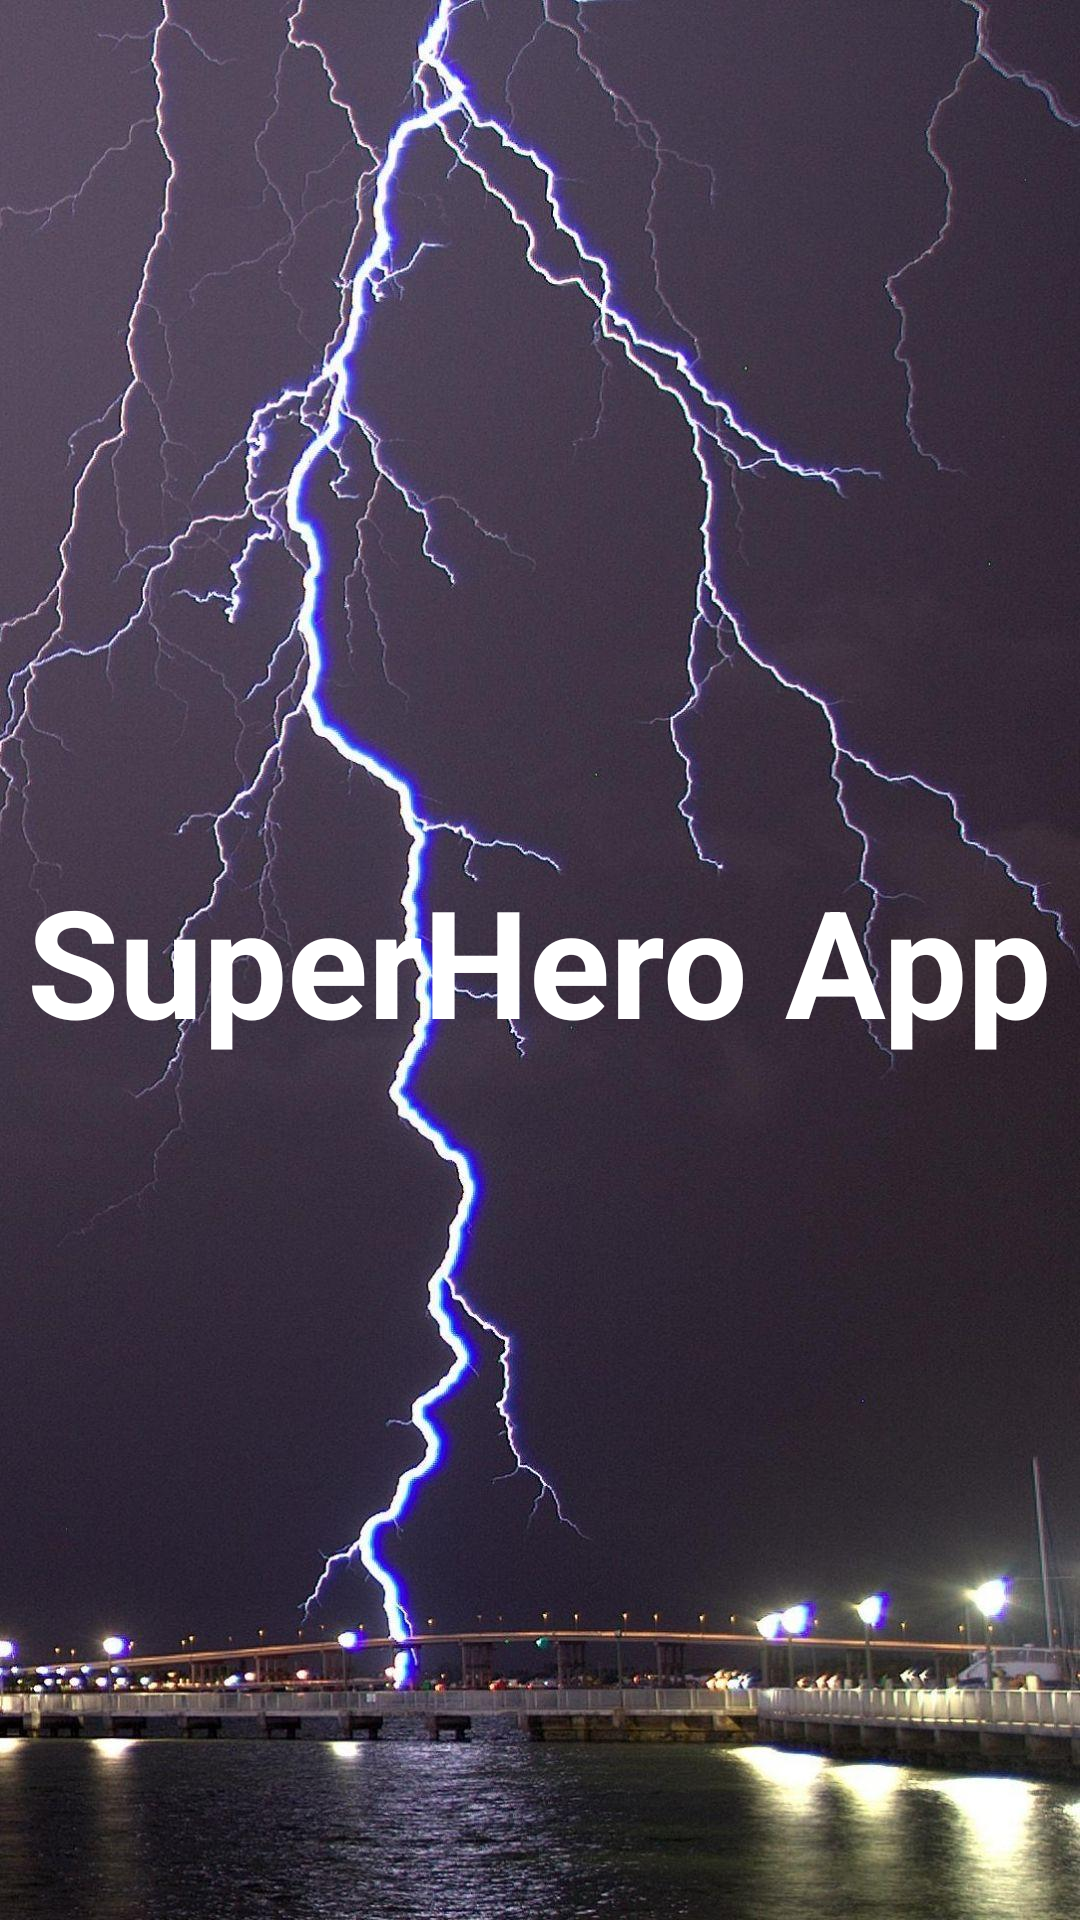

Produce the Android XML layout that renders to this screen, including the resource entries it uses.
<!-- AndroidManifest.xml: application theme AppTheme -->
<!-- res/layout/activity_splash.xml -->
<?xml version="1.0" encoding="utf-8"?>
<LinearLayout xmlns:android="http://schemas.android.com/apk/res/android"
    android:layout_width="match_parent"
    android:layout_height="match_parent"
    android:background="@drawable/thunder"
    android:gravity="center">

    <TextView
        android:layout_width="wrap_content"
        android:layout_height="wrap_content"
        android:gravity="center"
        android:text="@string/app_name"
        android:textColor="@android:color/white"
        android:textSize="@dimen/xxxlarge_margin"
        android:textStyle="bold" />
</LinearLayout>
<!-- resources referenced by this layout -->
<resources>
  <dimen name="xxxlarge_margin">50dp</dimen>
  <!-- drawable thunder: jpg bitmap (drawable, 232469 bytes) -->
  <string name="app_name">SuperHero App</string>
      //permission
  <style name="AppTheme" parent="Theme.MaterialComponents.DayNight.NoActionBar">
          
          <item name="colorPrimary">@color/colorPrimary</item>
          <item name="colorPrimaryDark">@color/colorPrimaryDark</item>
          <item name="colorAccent">@color/colorAccent</item>
      </style>
  <color name="colorPrimary">#ffffff</color>
  <color name="colorPrimaryDark">#bc0d1b</color>
  <color name="colorAccent">#e11b22</color>
</resources>
